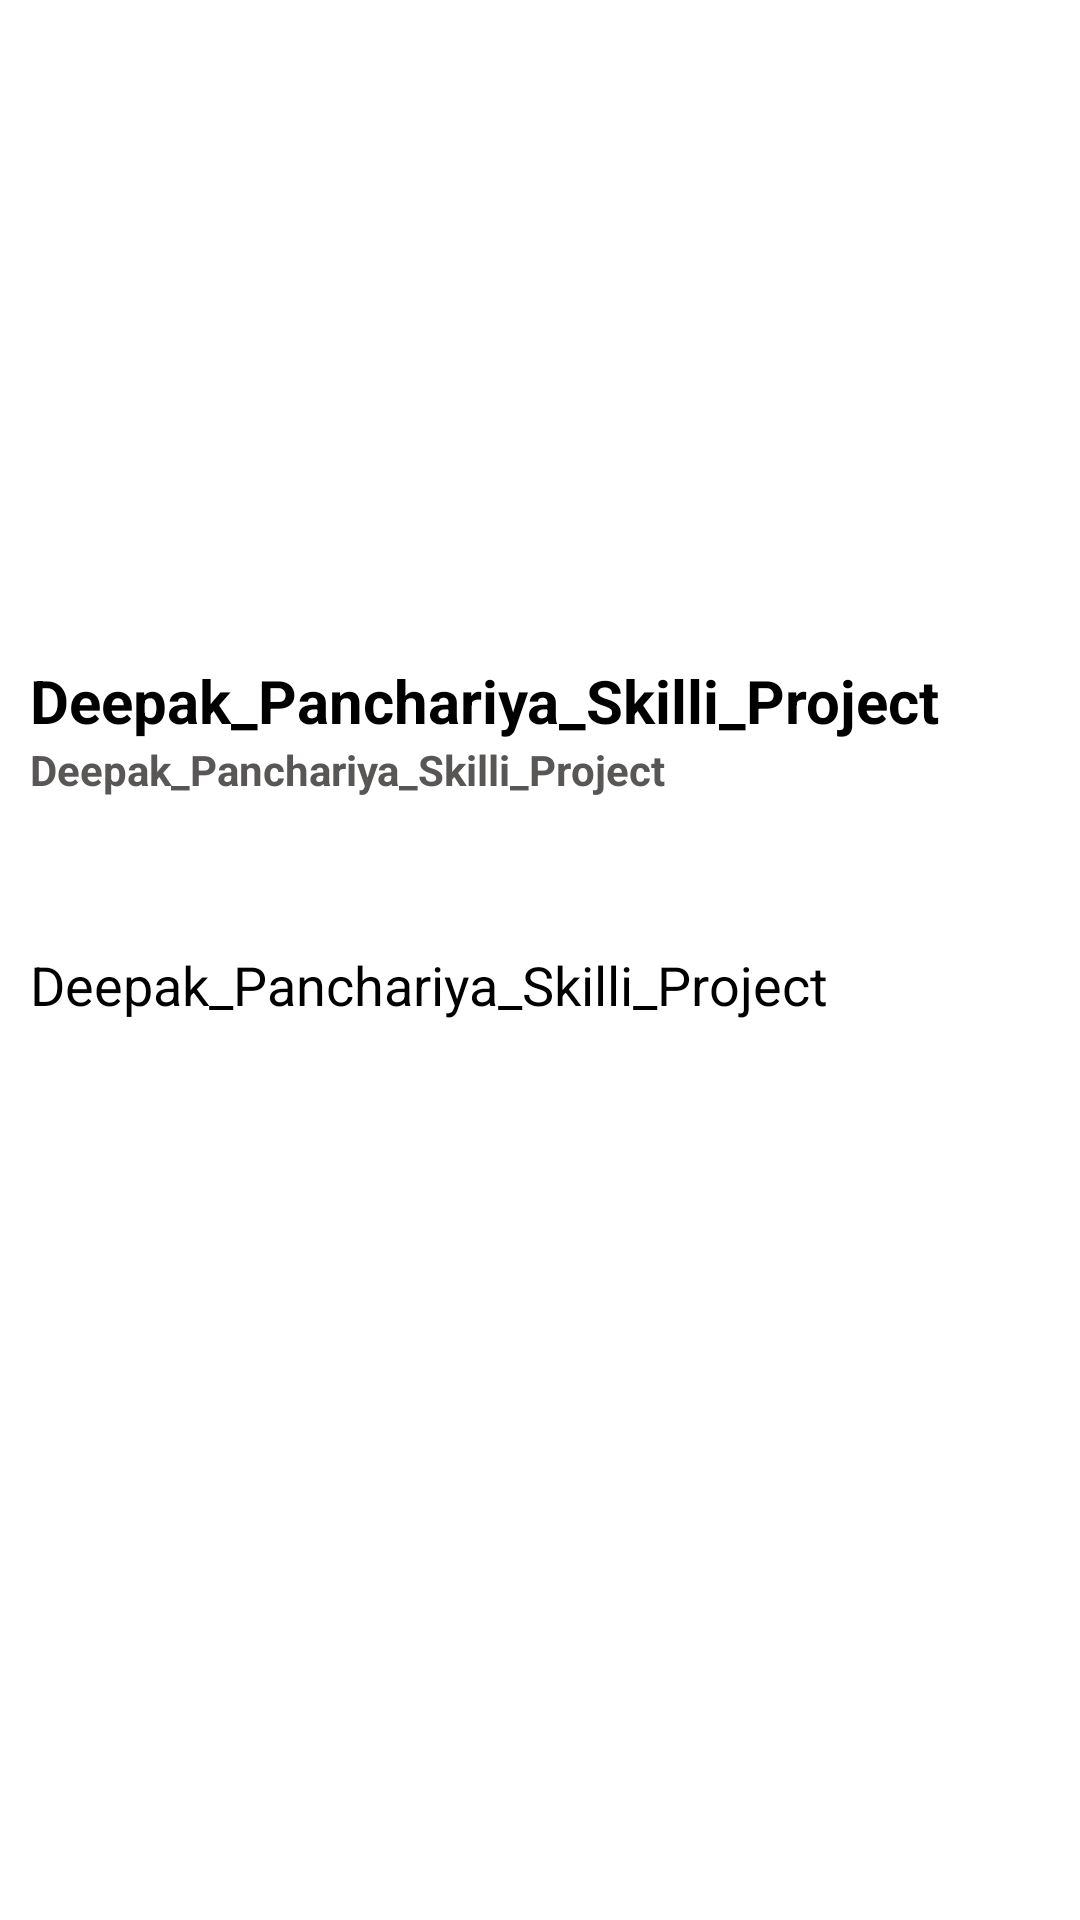

Android layout source for this screen:
<!-- AndroidManifest.xml: application theme Theme.Deepak_Panchariya_Skilli_Project -->
<!-- res/layout/activity_followed_by.xml -->
<?xml version="1.0" encoding="utf-8"?>
<LinearLayout xmlns:android="http://schemas.android.com/apk/res/android"
    xmlns:app="http://schemas.android.com/apk/res-auto"
    xmlns:tools="http://schemas.android.com/tools"
    android:layout_width="match_parent"
    android:layout_height="match_parent"
    android:orientation="vertical"
    android:background="@color/white"
    tools:context=".FollowedByActivity">
   <ImageView
       android:id="@+id/userImageImgView"
       android:layout_width="match_parent"
       android:layout_height="200dp"
       android:src="@drawable/no_image_found"
       android:fitsSystemWindows="true"/>
    <TextView
        android:id="@+id/nameTitleTV"
        android:layout_width="match_parent"
        android:layout_height="wrap_content"
        android:text="@string/app_name"
        android:textStyle="bold"
        android:textColor="@color/black"
        android:textSize="20sp"
        android:layout_marginStart="10dp"
        android:layout_marginTop="20dp"/>
    <TextView
        android:id="@+id/publishedAtTV"
        android:layout_width="match_parent"
        android:layout_height="wrap_content"
        android:text="@string/app_name"
        android:textStyle="bold"
        android:textColor="#595656"
        android:textSize="14sp"
        android:layout_marginStart="10dp"
       />
    <TextView
        android:id="@+id/commentTV"
        android:layout_width="match_parent"
        android:layout_height="wrap_content"
        android:text="@string/app_name"
        android:textColor="@color/black"
        android:textSize="18sp"
        android:layout_marginStart="10dp"
        android:layout_marginTop="50dp"
        />



</LinearLayout>
<!-- resources referenced by this layout -->
<resources>
  <string name="app_name">Deepak_Panchariya_Skilli_Project</string>
  <style name="Theme.Deepak_Panchariya_Skilli_Project" parent="Theme.MaterialComponents.DayNight.DarkActionBar">
          
          <item name="colorPrimary">@color/purple_500</item>
          <item name="colorPrimaryVariant">@color/purple_700</item>
          <item name="colorOnPrimary">@color/purple_700</item>
          
          <item name="colorSecondary">@color/teal_200</item>
          <item name="colorSecondaryVariant">@color/teal_700</item>
          <item name="colorOnSecondary">@color/black</item>
          
          <item name="android:statusBarColor" tools:targetApi="l">?attr/colorPrimaryVariant</item>
          
      </style>
  <!-- not gathered from this repository: default colours our renderer supplied (Android Studio template values) -->
  <color name="purple_500">#FF6200EE</color>
  <color name="purple_700">#FF3700B3</color>
  <color name="teal_200">#FF03DAC5</color>
  <color name="teal_700">#FF018786</color>
  <color name="black">#FF000000</color>
  <color name="white">#FFFFFFFF</color>
</resources>
